Run: headless pygame with SDL's dummy video driver; simulated clock (each Clock.tick advances the game by its frame time, no real sleeping); random seed 0; keys injected as events and as key.get_pressed() state; mouse plan: one left click at the window centre at the start of phase 2, then a move to the lower-right quarter at the start of phase 3.
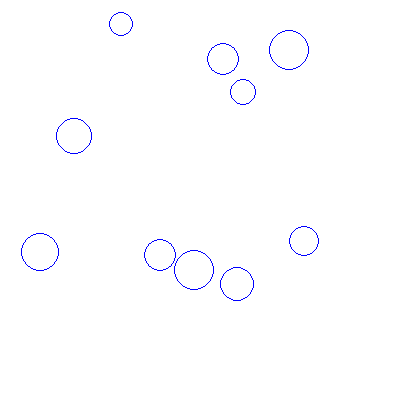
Frame 1 of 4 · flips 1–60 · no input
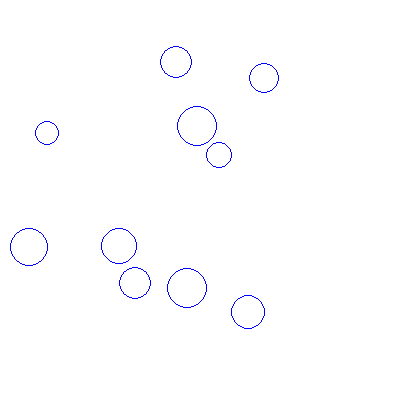
Frame 2 of 4 · flips 61–180 · clicked the window centre · tapped SPACE, RETURN · held RIGHT (→), D
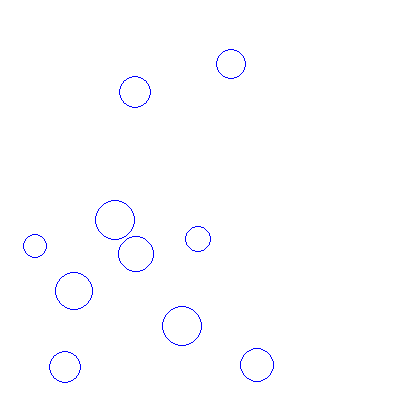
Frame 3 of 4 · flips 181–300 · moved the mouse to the lower-right quarter · held DOWN (↓), S
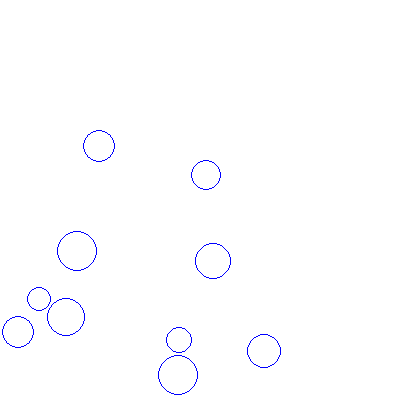
Frame 4 of 4 · flips 301–420 · held LEFT (←), A, UP (↑), W

The pygame program that drew these frames:

import pygame
import random
import math

background_colour = (255,255,255)
(width, height) = (400, 400)
drag = 0.999
elasticity = 0.80
gravity = (math.pi, 0.002)


def add_vectors(v1, v2):
    angle1, length1 = v1
    angle2, length2 = v2 
    x = math.sin(angle1) * length1 + math.sin(angle2) * length2
    y = math.cos(angle1) * length1 + math.cos(angle2) * length2
    
    length = math.hypot(x, y)
    angle = math.pi/2 - math.atan2(y, x)

    return (angle, length)

def find_particle(particles, x, y):
    for p in particles:
        if math.hypot(p.x - x, p.y - y) <= p.size:
            return p

def collide(p1, p2):

    dx = p1.x - p2.x
    dy = p1.y - p2.y

    distance = math.hypot(dx, dy)
    if distance < p1.size + p2.size:
        tangent = math.atan2(dy, dx)
        angle = math.pi/2 + tangent
        
        angle1 = 2 * tangent - p1.angle
        angle2 = 2 * tangent - p2.angle
        
        speed1 = p2.speed * elasticity
        speed2 = p1.speed * elasticity
        
        (p1.angle, p1.speed) = (angle1, speed1)
        (p2.angle, p2.speed) = (angle2, speed2)

        p1.x += math.sin(angle)
        p1.y -= math.cos(angle)
        p2.x -= math.sin(angle)
        p2.y += math.cos(angle)


class Particle():

    def __init__(self, position, size):
        self.x, self.y = position
        self.size = size
        self.colour = (0, 0, 255)
        self.thickness = 1
        self.speed = 0
        self.angle = 0
        
    def display(self):
        pygame.draw.circle(screen, self.colour, (int(self.x), int(self.y)), self.size, self.thickness)

    def move(self):
        (self.angle, self.speed) = add_vectors((self.angle, self.speed), gravity)
        self.x += math.sin(self.angle) * self.speed
        self.y -= math.cos(self.angle) * self.speed
        self.speed *= drag

    def bounce(self):
        
        if self.x > width - self.size:
            self.x = 2 * (width - self.size) - self.x
            self.angle = - self.angle
            self.speed *= elasticity
        elif self.x < self.size:
            self.x = 2 * self.size - self.x
            self.angle = - self.angle
            self.speed *= elasticity

        
        if self.y > height - self.size:
            self.y = 2 * (height - self.size) - self.y
            self.angle = math.pi - self.angle
            self.speed *= elasticity
        elif self.y < self.size:
            self.y = 2 * self.size - self.y
            self.angle = math.pi - self.angle
            self.speed *= elasticity


screen = pygame.display.set_mode((width, height))
pygame.display.set_caption('Movement')


number_of_particles = 10
my_particles = []

for n in range(number_of_particles):
    size = random.randint(10,20)
    position = (random.randint(size, width - size), random.randint(size, height - size))
    particle = Particle(position, size)
    particle.speed = 2 * random.random()
    particle.angle = random.uniform(0, math.pi * 2)
    my_particles.append(particle)

selected_particle = None
running = True

while running:
    for event in pygame.event.get():
        if event.type == pygame.QUIT:
            running = False
        elif event.type == pygame.MOUSEBUTTONDOWN:
            (mouseX, mouseY) = pygame.mouse.get_pos()
            selected_particle = find_particle(my_particles, mouseX, mouseY)
        elif event.type == pygame.MOUSEBUTTONUP:
            selected_particle = None

    if selected_particle:
        (mouseX, mouseY) = pygame.mouse.get_pos()
        dx = mouseX - selected_particle.x
        dy = mouseY - selected_particle.y
        selected_particle.angle = math.pi/2  + math.atan2(dy, dx)
        selected_particle.speed = math.hypot(dx, dy) * 0.1

    screen.fill(background_colour)

    for i, particle in enumerate(my_particles):
        particle.move()
        particle.bounce()
        for particle2 in my_particles[i+1:]:
            collide(particle, particle2)
        particle.display()
        
    pygame.display.flip()
